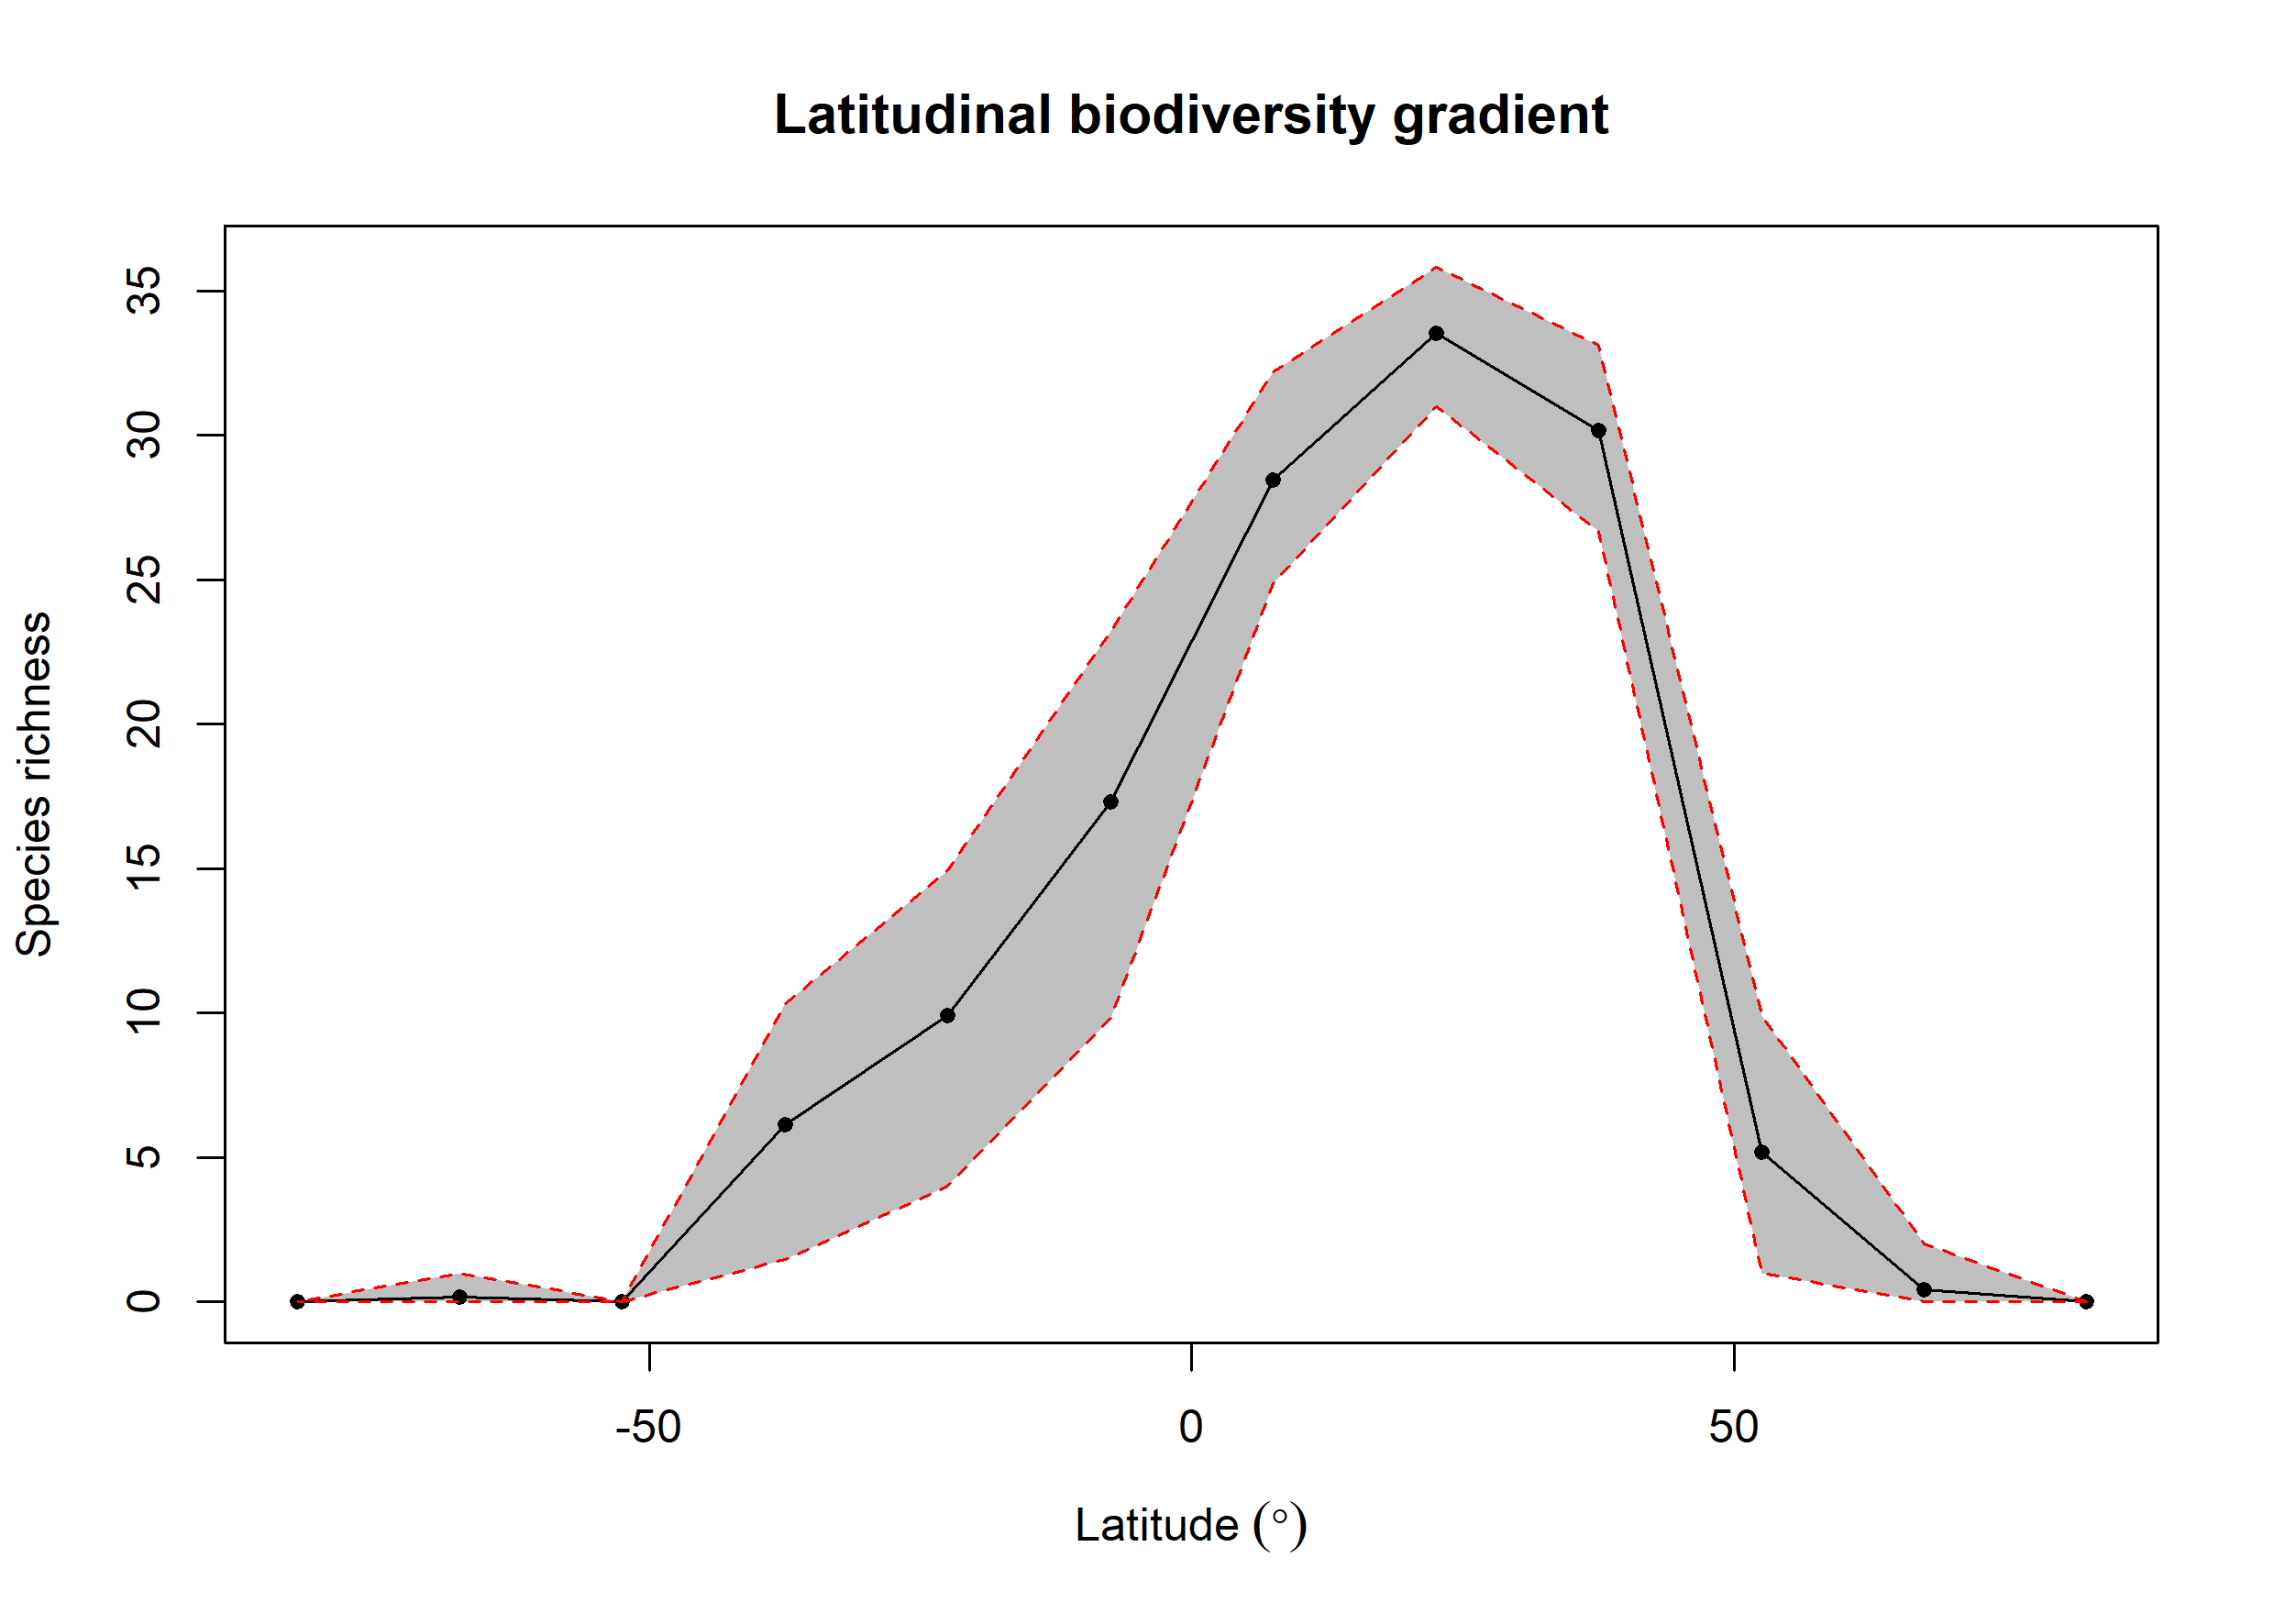

Source data for this figure (header and first rows):
bin, max, min, mid, hemisphere, mean_richness, CI.Lower, CI.Upper
1, 90, 75, 82.5, N, NA, NA, NA
2, 75, 60, 67.5, N, 0.42, 0, 2
3, 60, 45, 52.5, N, 5.185, 1, 9.905
4, 45, 30, 37.5, N, 30.17, 26.68, 33.13
5, 30, 15, 22.5, N, 33.55, 31, 35.83
6, 15, 0, 7.5, N, 28.45, 24.88, 32.2
7, 0, -15, -7.5, S, 17.33, 9.819, 23.22
8, -15, -30, -22.5, S, 9.912, 4, 14.92
9, -30, -45, -37.5, S, 6.128, 1.475, 10.33
10, -45, -60, -52.5, S, NA, NA, NA
11, -60, -75, -67.5, S, 0.17, 0, 1
12, -75, -90, -82.5, S, NA, NA, NA
